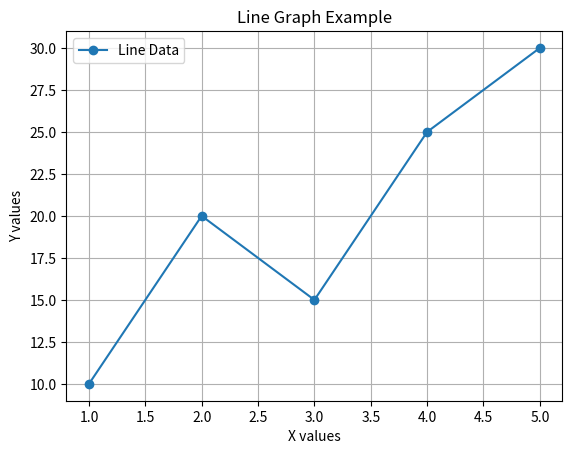

Generate this figure with matplotlib:
import matplotlib.pyplot as plt

x = [1, 2, 3, 4, 5]
y = [10, 20, 15, 25, 30]
plt.plot(x, y, marker='o', label="Line Data")
plt.xlabel("X values")
plt.ylabel("Y values")
plt.title("Line Graph Example")
plt.grid(True)
plt.legend()
plt.show()